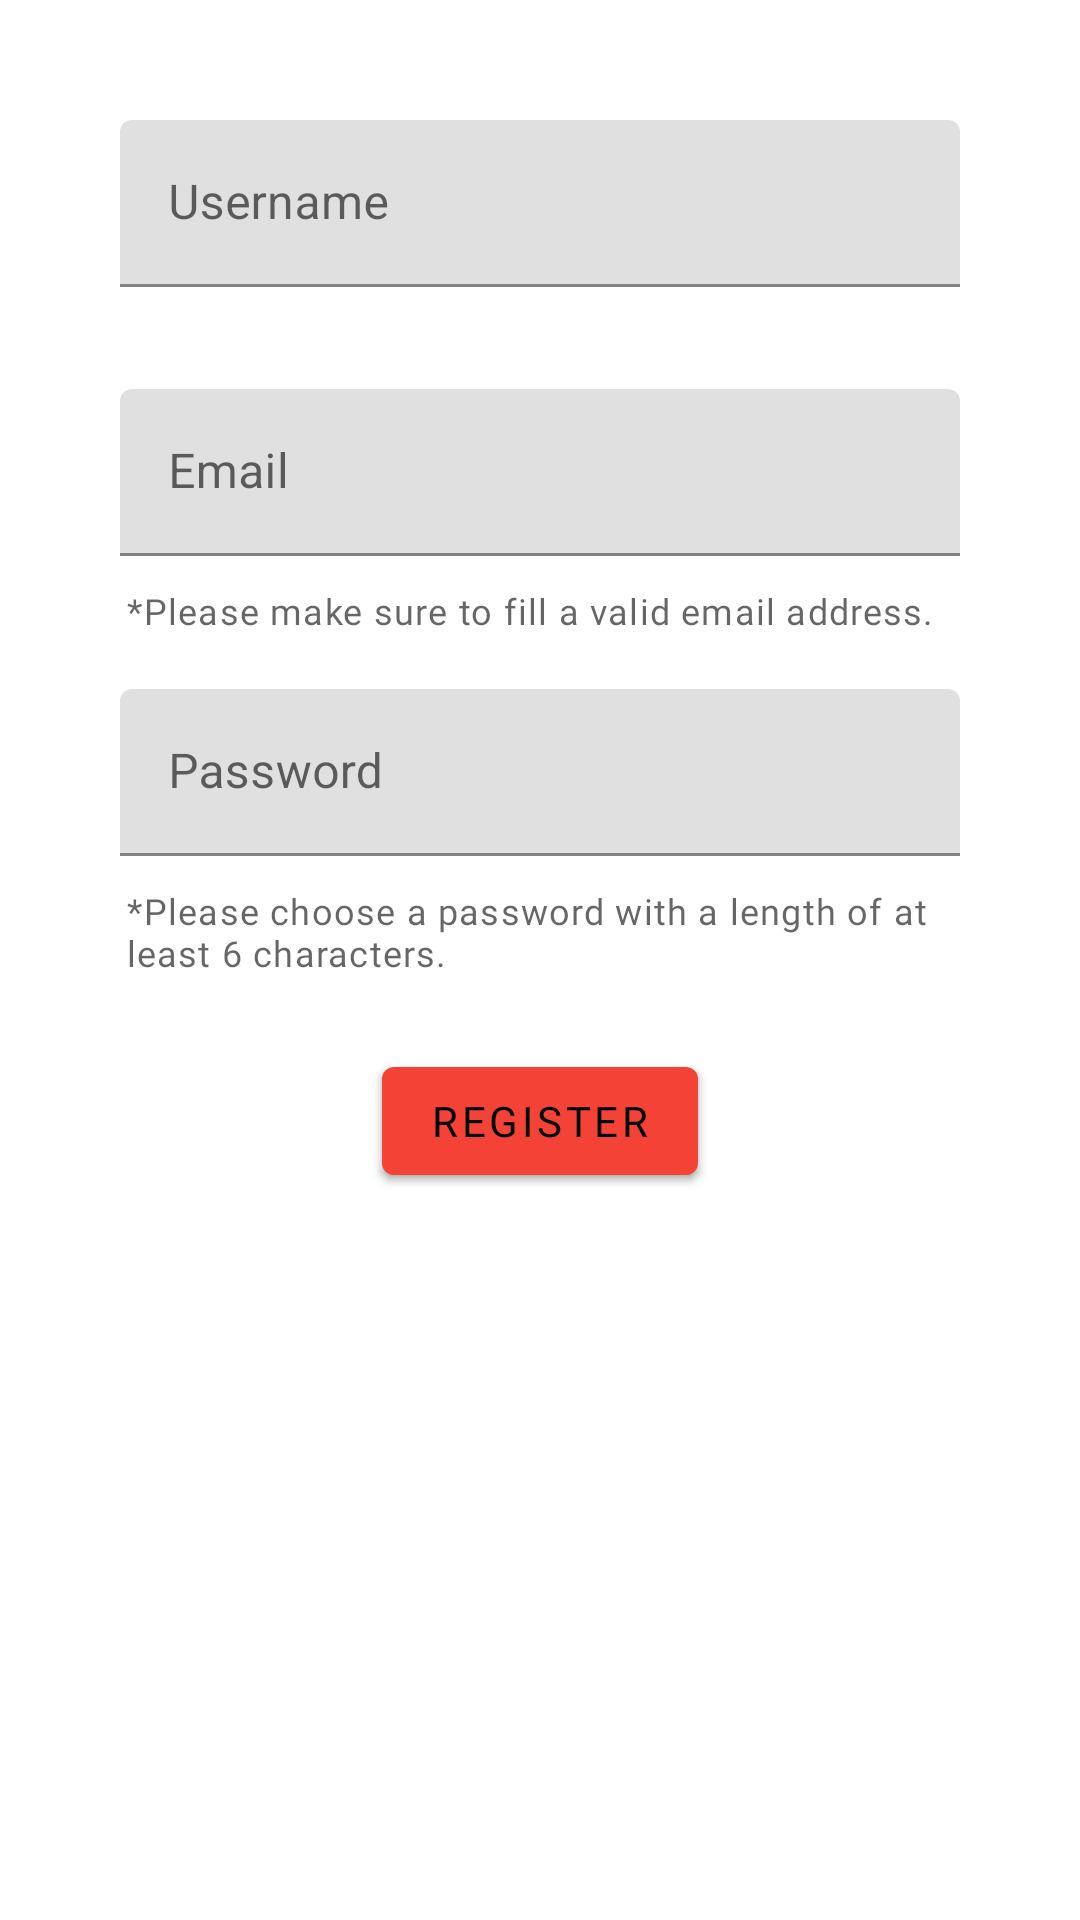

Produce the Android XML layout that renders to this screen, including the resource entries it uses.
<!-- AndroidManifest.xml: application theme Theme.TEDiscover -->
<!-- res/layout/fragment_signup.xml -->
<?xml version="1.0" encoding="utf-8"?>
<layout xmlns:android="http://schemas.android.com/apk/res/android"
    xmlns:tools="http://schemas.android.com/tools"
    xmlns:app="http://schemas.android.com/apk/res-auto">

    <LinearLayout
        android:id="@+id/signupLinearLayout"
        android:layout_width="match_parent"
        android:layout_height="match_parent"
        android:orientation="vertical"
        android:padding="24dp"
        tools:context=".fragments.SignupFragment">



        <com.google.android.material.textfield.TextInputLayout
            android:id="@+id/filledTextFieldUsername"
            style="@style/Widget.TEDiscover.TextInputLayout.FilledBox"
            android:layout_width="match_parent"
            android:layout_height="wrap_content"
            android:hint="@string/username"
            android:layout_margin="16dp"
            app:helperTextTextAppearance="@style/TextAppearance.MdcTypographyStyles.Subtitle1">

            <com.google.android.material.textfield.TextInputEditText
                android:layout_width="match_parent"
                android:layout_height="wrap_content"
                android:inputType="textPersonName"
                android:maxLines="1" />

        </com.google.android.material.textfield.TextInputLayout>

        <com.google.android.material.textfield.TextInputLayout
            android:id="@+id/filledTextFieldEmail"
            style="@style/Widget.TEDiscover.TextInputLayout.FilledBox"
            android:layout_width="match_parent"
            android:layout_height="wrap_content"
            android:hint="@string/email"
            android:layout_marginStart="16dp"
            android:layout_marginEnd="16dp"
            android:layout_marginTop="18dp"
            android:layout_marginBottom="10dp"
            app:helperTextTextAppearance="@style/TextAppearance.MdcTypographyStyles.Subtitle1">

            <com.google.android.material.textfield.TextInputEditText
                android:layout_width="match_parent"
                android:layout_height="wrap_content"
                android:inputType="textEmailAddress"
                android:maxLines="1" />

        </com.google.android.material.textfield.TextInputLayout>

        <TextView
            android:id="@+id/emailTextNote"
            android:layout_width="match_parent"
            android:layout_height="wrap_content"
            android:layout_marginStart="18dp"
            android:layout_marginEnd="16dp"
            android:maxLines="1"
            android:text="@string/please_make_sure_to_fill_a_valid_email_address"
            android:textAppearance="@style/TextAppearance.MdcTypographyStyles.Caption"/>

        <com.google.android.material.textfield.TextInputLayout
            android:id="@+id/filledTextFieldPassword"
            style="@style/Widget.TEDiscover.TextInputLayout.FilledBox"
            android:layout_width="match_parent"
            android:layout_height="wrap_content"
            android:hint="@string/password"
            android:layout_marginStart="16dp"
            android:layout_marginEnd="16dp"
            android:layout_marginTop="18dp"
            android:layout_marginBottom="10dp">

            <com.google.android.material.textfield.TextInputEditText
                android:layout_width="match_parent"
                android:layout_height="wrap_content"
                android:inputType="textPassword"
                android:maxLines="1"/>

        </com.google.android.material.textfield.TextInputLayout>

        <TextView
            android:id="@+id/passwordTextNote"
            android:layout_width="match_parent"
            android:layout_height="wrap_content"
            android:layout_marginStart="18dp"
            android:layout_marginEnd="16dp"
            android:text="@string/please_choose_a_password_with_a_length_of_at_least_6_characters"
            android:textAppearance="@style/TextAppearance.MdcTypographyStyles.Caption"/>

        <com.google.android.material.button.MaterialButton
            android:id="@+id/registerBtn"
            android:layout_width="wrap_content"
            android:layout_height="wrap_content"
            android:layout_gravity="center|center_horizontal"
            android:layout_margin="24dp"
            android:layout_marginTop="220dp"
            android:fontFamily="@font/rubik"
            android:text="@string/register"
            app:elevation="4dp" />

    </LinearLayout>
</layout>
<!-- resources referenced by this layout -->
<resources>
  <string name="email">Email</string>
  <string name="password">Password</string>
  <string name="please_choose_a_password_with_a_length_of_at_least_6_characters">*Please choose a password with a length of at least 6 characters.</string>
  <string name="please_make_sure_to_fill_a_valid_email_address">*Please make sure to fill a valid email address.</string>
  <string name="register">Register</string>
  <string name="username">Username</string>
  <style name="TextAppearance.MdcTypographyStyles.Caption" parent="TextAppearance.MaterialComponents.Caption">
          <item name="fontFamily">@font/montserrat</item>
          <item name="android:fontFamily">@font/montserrat</item>
          <item name="android:textSize">12sp</item>
      </style>
  <style name="TextAppearance.MdcTypographyStyles.Subtitle1" parent="TextAppearance.MaterialComponents.Subtitle1">
          <item name="fontFamily">@font/rubik</item>
          <item name="android:fontFamily">@font/rubik</item>
          <item name="android:textSize">16sp</item>
      </style>
  <style name="Widget.TEDiscover.TextInputLayout.FilledBox" parent="Widget.MaterialComponents.TextInputLayout.FilledBox">
          <item name="helperTextTextAppearance">@style/TextAppearance.MaterialComponents.Subtitle1</item>
      </style>
  <style name="Theme.TEDiscover" parent="Theme.MaterialComponents.DayNight.NoActionBar">
          
          <item name="colorPrimary">@color/primaryColor</item>
          <item name="colorPrimaryVariant">@color/primaryDarkColor</item>
          <item name="colorOnPrimary">@color/primaryTextColor</item>
          
          <item name="colorSecondary">@color/primaryLightColor</item>
          <item name="colorSecondaryVariant">@color/teal_700</item>
          <item name="colorOnSecondary">@color/black</item>
          
          <item name="android:statusBarColor" tools:targetApi="l">?attr/colorPrimaryVariant</item>
          <item name="chipStyle">@style/Widget.App.Chip</item>
          <item name="android:spotShadowAlpha">0.4</item>
      </style>
  <color name="primaryColor">#f44336</color>
  <color name="primaryDarkColor">#ba000d</color>
  <color name="primaryTextColor">#000000</color>
  <color name="primaryLightColor">#ff7961</color>
  <color name="teal_700">#FF018786</color>
  <color name="black">#FF000000</color>
  <style name="Widget.App.Chip" parent="Widget.MaterialComponents.Chip.Choice">
          <item name="chipStrokeColor">@color/stroke_tint</item>
          <item name="chipBackgroundColor">@color/chip_background</item>
          <item name="chipStrokeWidth">1dp</item>
          <item name="android:textColor">@color/chip_text</item>
          <item name="android:textAppearance">@style/TextAppearance.MdcTypographyStyles.Body1</item>
      </style>
  <style name="TextAppearance.MdcTypographyStyles.Body1" parent="TextAppearance.MaterialComponents.Body1">
          <item name="fontFamily">@font/montserrat</item>
          <item name="android:fontFamily">@font/montserrat</item>
          <item name="android:textSize">16sp</item>
      </style>
</resources>
